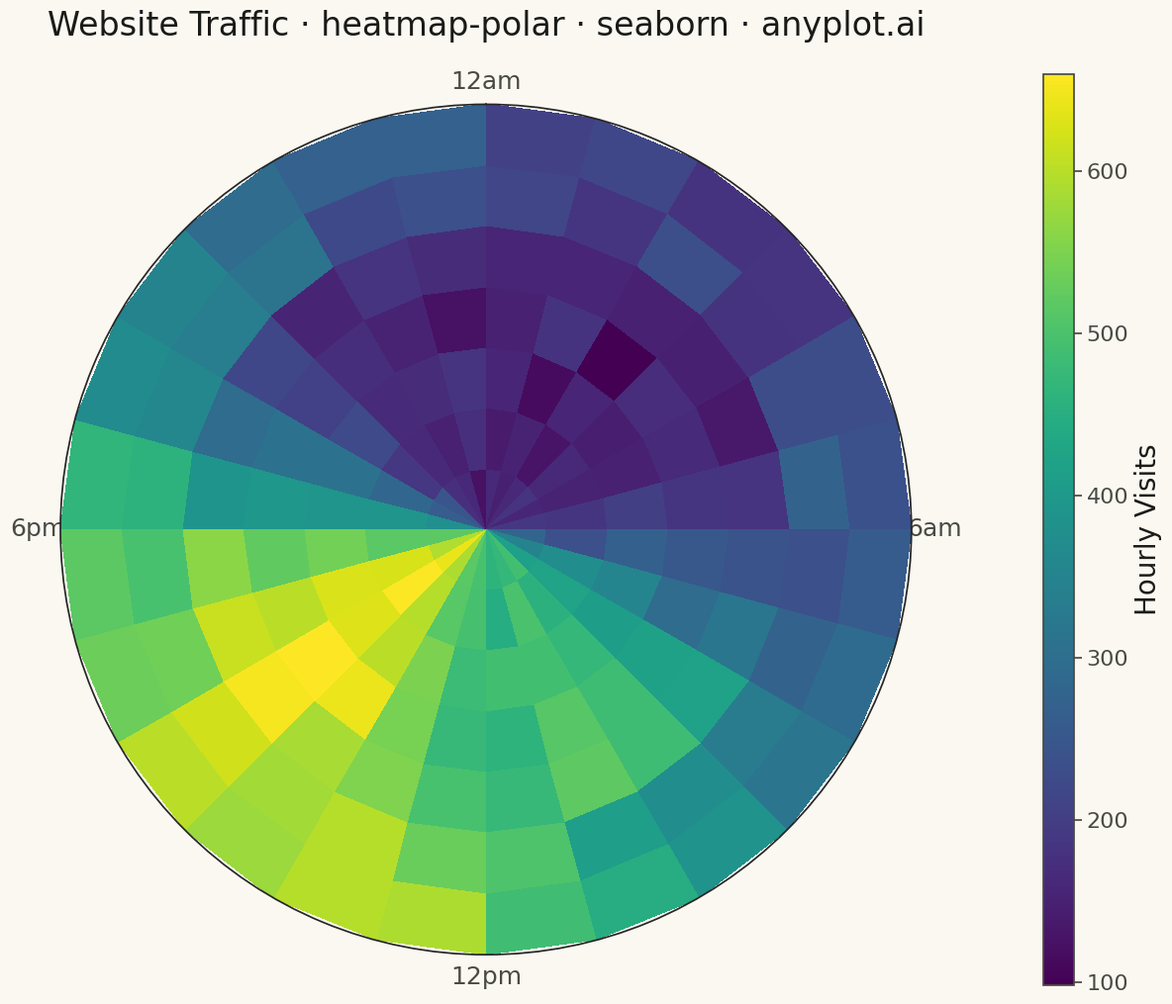

Python code for this plot:
""" anyplot.ai
heatmap-polar: Polar Heatmap for Cyclic Two-Dimensional Data
Library: seaborn 0.13.2 | Python 3.13.13
Quality: 85/100 | Created: 2026-05-13
"""

import os

import matplotlib.pyplot as plt
import numpy as np
import seaborn as sns


# Theme tokens
THEME = os.getenv("ANYPLOT_THEME", "light")
PAGE_BG = "#FAF8F1" if THEME == "light" else "#1A1A17"
ELEVATED_BG = "#FFFDF6" if THEME == "light" else "#242420"
INK = "#1A1A17" if THEME == "light" else "#F0EFE8"
INK_SOFT = "#4A4A44" if THEME == "light" else "#B8B7B0"

sns.set_theme(
    style="ticks",
    rc={
        "figure.facecolor": PAGE_BG,
        "axes.facecolor": PAGE_BG,
        "text.color": INK,
        "xtick.color": INK_SOFT,
        "ytick.color": INK_SOFT,
        "grid.color": INK,
        "grid.alpha": 0.10,
    },
)

# Data: hourly website traffic by day of week
np.random.seed(42)
days = ["Mon", "Tue", "Wed", "Thu", "Fri", "Sat", "Sun"]
n_days = len(days)
n_hours = 24

# Synthetic traffic with realistic weekday/weekend patterns
traffic = np.zeros((n_days, n_hours))
for d in range(n_days):
    for h in range(n_hours):
        if d >= 5:  # Weekend: afternoon peak
            traffic[d, h] = 200 + 400 * np.exp(-0.5 * ((h - 14) / 4) ** 2)
        else:  # Weekday: morning and afternoon peaks
            morning = 300 * np.exp(-0.5 * ((h - 9) / 2) ** 2)
            afternoon = 500 * np.exp(-0.5 * ((h - 15) / 2.5) ** 2)
            traffic[d, h] = 150 + morning + afternoon
traffic += np.random.normal(0, 20, traffic.shape)
traffic = np.clip(traffic, 0, None)

# Plot — polar projection for the circular heatmap
fig = plt.figure(figsize=(12, 12), facecolor=PAGE_BG)
ax = fig.add_subplot(111, projection="polar")
ax.set_facecolor(PAGE_BG)

theta_edges = np.linspace(0, 2 * np.pi, n_hours + 1)
r_edges = np.arange(n_days + 1, dtype=float)

mesh = ax.pcolormesh(theta_edges, r_edges, traffic, cmap="viridis", shading="flat")

# Clock orientation: midnight at top, clockwise like a 24-hour clock face
ax.set_theta_zero_location("N")
ax.set_theta_direction(-1)

# Hour labels at the four cardinal positions only
hour_positions = np.linspace(0, 2 * np.pi, n_hours, endpoint=False)
ax.set_xticks(hour_positions)
hour_labels = [
    "12am" if h == 0 else "6am" if h == 6 else "12pm" if h == 12 else "6pm" if h == 18 else "" for h in range(n_hours)
]
ax.set_xticklabels(hour_labels, fontsize=18, color=INK_SOFT, fontweight="medium")

# Day-of-week labels at the center of each radial ring
ax.set_yticks(np.arange(n_days) + 0.5)
ax.set_yticklabels(days, fontsize=16, color=INK_SOFT)
ax.set_ylim(0, n_days)
ax.tick_params(axis="y", length=0)

# Subtle cell gridlines to separate rings and sectors
ax.grid(True, alpha=0.12, color=INK, linewidth=0.6)

# Colorbar legend
cbar = plt.colorbar(mesh, ax=ax, pad=0.13, fraction=0.03, aspect=30)
cbar.set_label("Hourly Visits", fontsize=20, color=INK)
cbar.ax.tick_params(labelsize=16, colors=INK_SOFT)
plt.setp(cbar.ax.yaxis.get_ticklabels(), color=INK_SOFT)
cbar.outline.set_edgecolor(INK_SOFT)

ax.set_title(
    "Website Traffic · heatmap-polar · seaborn · anyplot.ai", fontsize=24, fontweight="medium", color=INK, pad=25
)

plt.tight_layout()
plt.savefig(f"plot-{THEME}.png", dpi=300, bbox_inches="tight", facecolor=PAGE_BG)
